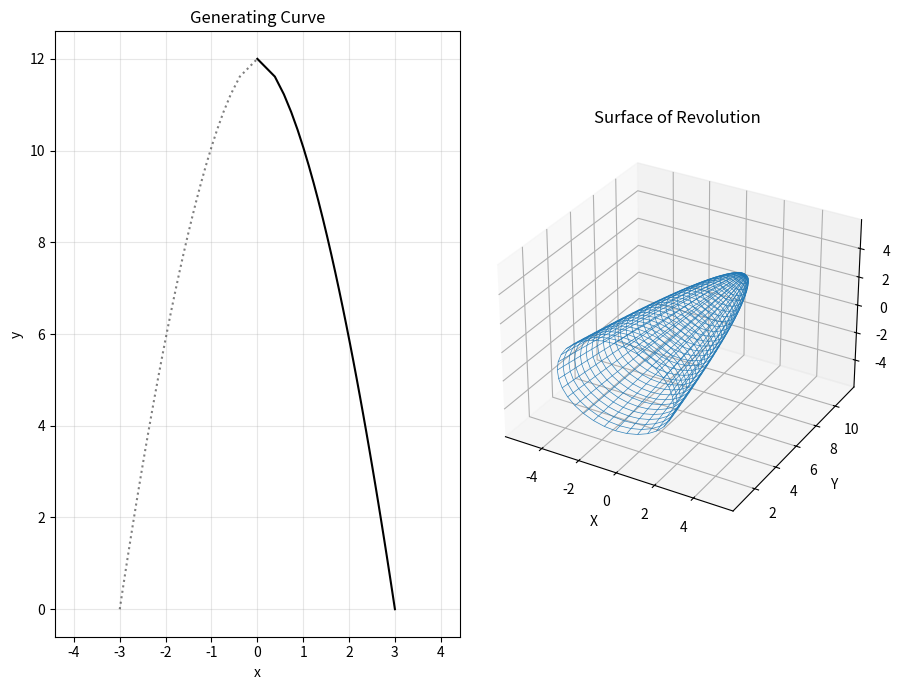

The script that saved this image:
import numpy as np
import matplotlib.pyplot as plt

def rotated_profile(filename_points='surface_points.csv',
                    filename_meridian='meridian_curve.csv',
                    y_min=1e-6, y_max=12-1e-6,
                    Ny=32, Ntheta=32):
    """
    Generate (x, y, z) coordinates for the surface formed by rotating
    x(y) = -3 * ((y - 12) / 12)^0.6 about the y-axis, for 0 < y < 12.

    Saves:
      - filename_points: CSV of all surface points (x,y,z)
      - filename_meridian: CSV of the generating curve (x(y), y, 0)
    """

    # Radius function r(y) = x(y).
    # For fractional power with negative base, use sign * |base|^0.6 to stay in reals.
    def r_of_y(y):
        base = (y - 12.0) / 12.0  # in (-1, 0) over (0, 12)
        return -3.0 * np.sign(base) * (np.abs(base) ** 0.6)

    # Sample parameters
    y = np.linspace(y_min, y_max, Ny)
    theta = np.linspace(0.0, 2.0 * np.pi, Ntheta, endpoint=False)

    # Meridian curve
    r = r_of_y(y)            # can be negative (that’s fine)
    x_meridian = r
    z_meridian = np.zeros_like(y)

    # Save meridian curve as (x, y, z=0)
    meridian = np.column_stack([x_meridian, y, z_meridian])
    np.savetxt(filename_meridian, meridian, delimiter=',')

    # Create surface of revolution
    Y, Theta = np.meshgrid(y, theta, indexing='ij')
    R = r_of_y(Y)

    X = R * np.cos(Theta)
    Z = R * np.sin(Theta)

    # Save all surface points
    surface_points = np.column_stack([X.ravel(), Y.ravel(), Z.ravel()])
    np.savetxt(filename_points, surface_points, delimiter=',')

    # Basic summaries
    r_abs = np.abs(r)
    print(f'y range: [{y_min:.6f}, {y_max:.6f}] (Ny={Ny})')
    print(f'theta samples: {Ntheta}')
    print(f'min |radius|: {r_abs.min():.6f}, max |radius|: {r_abs.max():.6f}')
    print(f'points saved: {surface_points.shape[0]} -> {filename_points}')
    print(f'meridian saved: {meridian.shape[0]} -> {filename_meridian}')

    # Plot
    fig = plt.figure(figsize=(9, 7))
    ax = fig.add_subplot(121)
    ax.plot(x_meridian, y, 'k', label='x(y)')
    ax.plot(-x_meridian, y, 'k:', alpha=0.5)
    ax.set_xlabel('x')
    ax.set_ylabel('y')
    ax.set_title('Generating Curve')
    ax.axis('equal')
    ax.grid(True, alpha=0.3)

    ax3d = fig.add_subplot(122, projection='3d')
    # Thin wireframe for speed; switch to plot_surface for solid
    step_y = max(1, Ny // 80)
    step_t = max(1, Ntheta // 120)
    ax3d.plot_wireframe(X[::step_y, ::step_t], Y[::step_y, ::step_t], Z[::step_y, ::step_t],
                        rstride=1, cstride=1, color='tab:blue', linewidth=0.5, alpha=0.9)
    ax3d.set_xlabel('X')
    ax3d.set_ylabel('Y')
    ax3d.set_zlabel('Z')
    ax3d.set_title('Surface of Revolution')

    # Equal aspect-ish
    max_range = np.array([X.max()-X.min(), Y.max()-Y.min(), Z.max()-Z.min()]).max() / 2.0
    mid_x = (X.max()+X.min()) * 0.5
    mid_y = (Y.max()+Y.min()) * 0.5
    mid_z = (Z.max()+Z.min()) * 0.5
    ax3d.set_xlim(mid_x - max_range, mid_x + max_range)
    ax3d.set_ylim(mid_y - max_range, mid_y + max_range)
    ax3d.set_zlim(mid_z - max_range, mid_z + max_range)

    plt.tight_layout()
    plt.show()


if __name__ == "__main__":
    rotated_profile(
        filename_points='surface_points.csv',
        filename_meridian='meridian_curve.csv',
        y_min=1e-6, y_max=12-1e-6,  # avoid the exact endpoint at y=12 where base=0
        Ny=32, Ntheta=32
    )